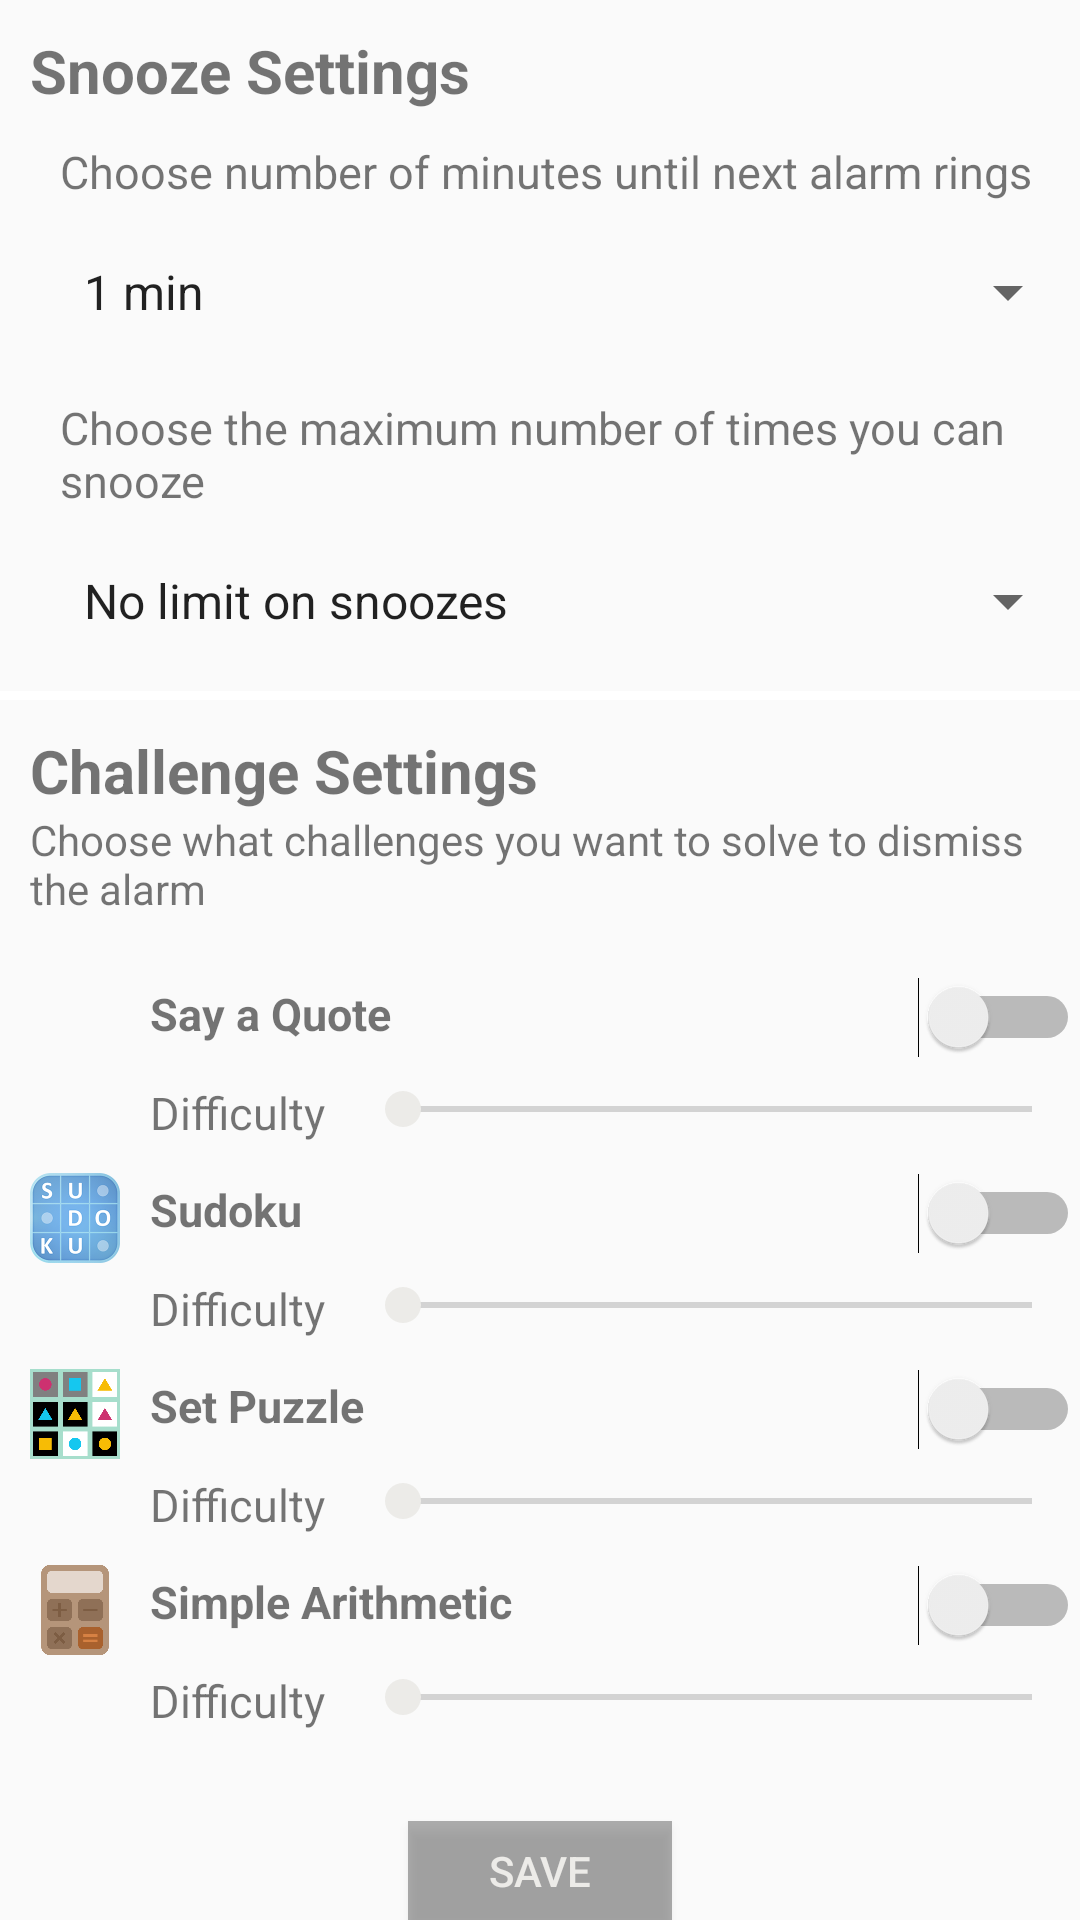

This screen was rendered from an Android layout file. Write that file and the resources it references.
<!-- AndroidManifest.xml: application theme AppTheme -->
<!-- res/layout/snooze_settings.xml -->
<?xml version="1.0" encoding="utf-8"?>
<LinearLayout xmlns:android="http://schemas.android.com/apk/res/android"
    android:layout_width="fill_parent"
    android:layout_height="fill_parent"
    android:orientation="vertical" >

    <TextView
        android:layout_width="wrap_content"
        android:layout_height="wrap_content"
        android:text = "Snooze Settings"
        android:textSize="20dp"
        android:textStyle="bold"
        android:layout_marginLeft="10dp"
        android:layout_marginTop="10dp"/>

    <TextView
        android:layout_width="wrap_content"
        android:layout_height="wrap_content"
        android:layout_marginTop="10dp"
        android:layout_marginLeft="20dp"
        android:textSize="15dp"
        android:text="Choose number of minutes until next alarm rings"
        android:id="@+id/textView4" />

    <Spinner
        android:id="@+id/window_amount"
        android:layout_width="match_parent"
        android:layout_height="40dp"
        android:layout_marginLeft="20dp"
        android:layout_marginTop="10dp"
        android:entries="@array/time_array" />

    <TextView
        android:layout_width="wrap_content"
        android:layout_height="wrap_content"
        android:layout_marginTop="15dp"
        android:layout_marginLeft="20dp"
        android:textSize="15dp"
        android:text="Choose the maximum number of times you can snooze"
        android:id="@+id/textView6" />

    <Spinner
        android:id="@+id/max_snooze"
        android:layout_width="match_parent"
        android:layout_height="40dp"
        android:layout_marginLeft="20dp"
        android:layout_marginTop="10dp"
        android:entries="@array/limit_array" />

    <View android:id="@+id/separator"
        android:background="#ffffff"
        android:layout_marginTop="10dp"
        android:layout_width = "fill_parent"
        android:layout_height="3dp"
        android:layout_gravity="center_horizontal"/>

    <TextView
        android:layout_width="wrap_content"
        android:layout_height="wrap_content"
        android:text = "Challenge Settings"
        android:textSize="20dp"
        android:textStyle="bold"
        android:layout_marginLeft="10dp"
        android:layout_marginTop="10dp"/>

    <TextView
        android:layout_width="wrap_content"
        android:layout_height="wrap_content"
        android:layout_marginLeft="10dp"
        android:text="Choose what challenges you want to solve to dismiss the alarm"/>

    
        
        
        
        

    <RelativeLayout
        android:layout_width="match_parent"
        android:layout_height="wrap_content"
        android:layout_marginTop="10dp">

        <ImageView
            android:layout_width="30dp"
            android:layout_height="30dp"
            android:id="@+id/voice"
            android:gravity="center"
            android:layout_marginTop="10dp"
            android:layout_marginStart="10dp"
            android:src="@drawable/voicerecognition"/>

        <TextView
            android:layout_width="wrap_content"
            android:layout_height="wrap_content"
            android:layout_marginTop="12dp"
            android:layout_toEndOf="@id/voice"
            android:layout_marginStart="10dp"
            android:textSize="15dp"
            android:text="Say a Quote"
            android:textStyle="bold"
            android:id="@+id/voiceText" />

        <Switch
            android:id="@+id/voiceSwtich"
            android:layout_width="wrap_content"
            android:layout_height="wrap_content"
            android:layout_alignParentRight="true"
            android:layout_marginTop="10dp"/>

        <TextView
            android:layout_width="wrap_content"
            android:layout_height="wrap_content"
            android:layout_marginTop="45dp"
            android:layout_marginStart="50dp"
            android:textSize="15dp"
            android:text="Difficulty"
            android:id="@+id/voiceDiff"/>

        <SeekBar
            android:layout_width="300dp"
            android:layout_height="wrap_content"
            android:layout_marginTop="45dp"
            android:layout_toEndOf="@id/voiceDiff"
            android:layout_marginStart="10dp"
            android:id="@+id/voiceBar"/>

    </RelativeLayout>

    <RelativeLayout
        android:layout_width="match_parent"
        android:layout_height="wrap_content">

        <ImageView
            android:layout_width="30dp"
            android:layout_height="30dp"
            android:id="@+id/sudoku"
            android:gravity="center"
            android:layout_marginTop="10dp"
            android:layout_marginStart="10dp"
            android:src="@drawable/sudoku"/>

        <TextView
            android:layout_width="wrap_content"
            android:layout_height="wrap_content"
            android:layout_marginTop="12dp"
            android:layout_toEndOf="@id/sudoku"
            android:layout_marginStart="10dp"
            android:textSize="15dp"
            android:text="Sudoku"
            android:textStyle="bold"
            android:id="@+id/sudokuText" />

        <Switch
            android:id="@+id/sudokuSwtich"
            android:layout_width="wrap_content"
            android:layout_height="wrap_content"
            android:layout_alignParentRight="true"
            android:layout_marginTop="10dp"/>

        <TextView
            android:layout_width="wrap_content"
            android:layout_height="wrap_content"
            android:layout_marginTop="45dp"
            android:layout_marginStart="50dp"
            android:textSize="15dp"
            android:text="Difficulty"
            android:id="@+id/sudokuDiff"/>

        <SeekBar
            android:layout_width="300dp"
            android:layout_height="wrap_content"
            android:layout_marginTop="45dp"
            android:layout_toEndOf="@id/sudokuDiff"
            android:layout_marginStart="10dp"
            android:id="@+id/sudokuBar"/>

    </RelativeLayout>

    <RelativeLayout
        android:layout_width="match_parent"
        android:layout_height="wrap_content">

        <ImageView
            android:layout_width="30dp"
            android:layout_height="30dp"
            android:id="@+id/puzzle"
            android:gravity="center"
            android:layout_marginTop="10dp"
            android:layout_marginStart="10dp"
            android:src="@drawable/puzzle"/>

        <TextView
            android:layout_width="wrap_content"
            android:layout_height="wrap_content"
            android:layout_marginTop="12dp"
            android:layout_toEndOf="@id/puzzle"
            android:layout_marginStart="10dp"
            android:textSize="15dp"
            android:text="Set Puzzle"
            android:textStyle="bold"
            android:id="@+id/puzzleText" />

        <Switch
            android:id="@+id/puzzleSwtich"
            android:layout_width="wrap_content"
            android:layout_height="wrap_content"
            android:layout_alignParentRight="true"
            android:layout_marginTop="10dp"/>

        <TextView
            android:layout_width="wrap_content"
            android:layout_height="wrap_content"
            android:layout_marginTop="45dp"
            android:layout_marginStart="50dp"
            android:textSize="15dp"
            android:text="Difficulty"
            android:id="@+id/puzzleDiff"/>

        <SeekBar
            android:layout_width="300dp"
            android:layout_height="wrap_content"
            android:layout_marginTop="45dp"
            android:layout_toEndOf="@id/puzzleDiff"
            android:layout_marginStart="10dp"
            android:id="@+id/puzzleBar"/>

    </RelativeLayout>

    <RelativeLayout
        android:layout_width="match_parent"
        android:layout_height="wrap_content">

        <ImageView
            android:layout_width="30dp"
            android:layout_height="30dp"
            android:id="@+id/math"
            android:gravity="center"
            android:layout_marginTop="10dp"
            android:layout_marginStart="10dp"
            android:src="@drawable/math"/>

        <TextView
            android:layout_width="wrap_content"
            android:layout_height="wrap_content"
            android:layout_marginTop="12dp"
            android:layout_toEndOf="@id/math"
            android:layout_marginStart="10dp"
            android:textSize="15dp"
            android:text="Simple Arithmetic"
            android:textStyle="bold"
            android:id="@+id/mathText" />

        <Switch
            android:id="@+id/mathSwtich"
            android:layout_width="wrap_content"
            android:layout_height="wrap_content"
            android:layout_alignParentRight="true"
            android:layout_marginTop="10dp"/>

        <TextView
            android:layout_width="wrap_content"
            android:layout_height="wrap_content"
            android:layout_marginTop="45dp"
            android:layout_marginStart="50dp"
            android:textSize="15dp"
            android:text="Difficulty"
            android:id="@+id/mathDiff"/>

        <SeekBar
            android:layout_width="300dp"
            android:layout_height="wrap_content"
            android:layout_marginTop="45dp"
            android:layout_toEndOf="@id/mathDiff"
            android:layout_marginStart="10dp"
            android:id="@+id/mathBar"/>

    </RelativeLayout>


    
        
        
        
        
        

        
                
                
                
                
                
                
                
                


        
            
            
            
            
            
            

            
                
                
                
                
                

            
                
                
                
                
                


        

    

    <Button
        android:id="@+id/saveSnooze"
        android:layout_width="wrap_content"
        android:layout_height="wrap_content"
        android:onClick="onSave"
        android:layout_gravity="center_horizontal|bottom"
        android:text = "Save"
        android:textColor="@color/sand"
        android:background="#50000000"
        android:layout_marginTop="30dp"/>

</LinearLayout>
<!-- resources referenced by this layout -->
<resources>
  <string-array name="limit_array">
          <item>No limit on snoozes</item>
          <item>1 time</item>
          <item>2 times</item>
          <item>3 times</item>
          <item>4 times</item>
          <item>5 times</item>
          <item>6 times</item>
          <item>7 times</item>
          <item>8 times</item>
          <item>9 times</item>
          <item>10 times</item>
      </string-array>
  <string-array name="time_array">
          <item>1 min</item>
          <item>2 min</item>
          <item>3 min</item>
          <item>4 min</item>
          <item>5 min</item>
          <item>6 min</item>
          <item>7 min</item>
          <item>8 min</item>
          <item>9 min</item>
          <item>10 min</item>
          <item>11 min</item>
          <item>12 min</item>
          <item>13 min</item>
          <item>14 min</item>
          <item>15 min</item>
          <item>16 min</item>
          <item>17 min</item>
          <item>18 min</item>
          <item>19 min</item>
          <item>20 min</item>
      </string-array>
  <color name="sand">#ecebe8</color>
  <!-- drawable math: png bitmap (drawable, 8870 bytes) -->
  <!-- drawable puzzle: png bitmap (drawable, 5340 bytes) -->
  <!-- drawable sudoku: png bitmap (drawable, 31027 bytes) -->
  <style name="AppTheme" parent="Theme.AppCompat.Light">
          <item name="colorPrimary">@color/transparent_black</item>
          <item name="colorPrimaryDark">@color/transparent_black</item>
          <item name="colorAccent">@color/sand</item>
          <item name="android:actionBarStyle">@style/ActionBar</item>
          <item name="windowNoTitle">true</item>
          <item name="actionBarStyle">@style/ActionBar</item>
  
      </style>
  <style name="ActionBar" parent="Theme.AppCompat.Light.DarkActionBar">
          <item name="android:background">@color/transparent_black</item>
  
  
      </style>
</resources>
